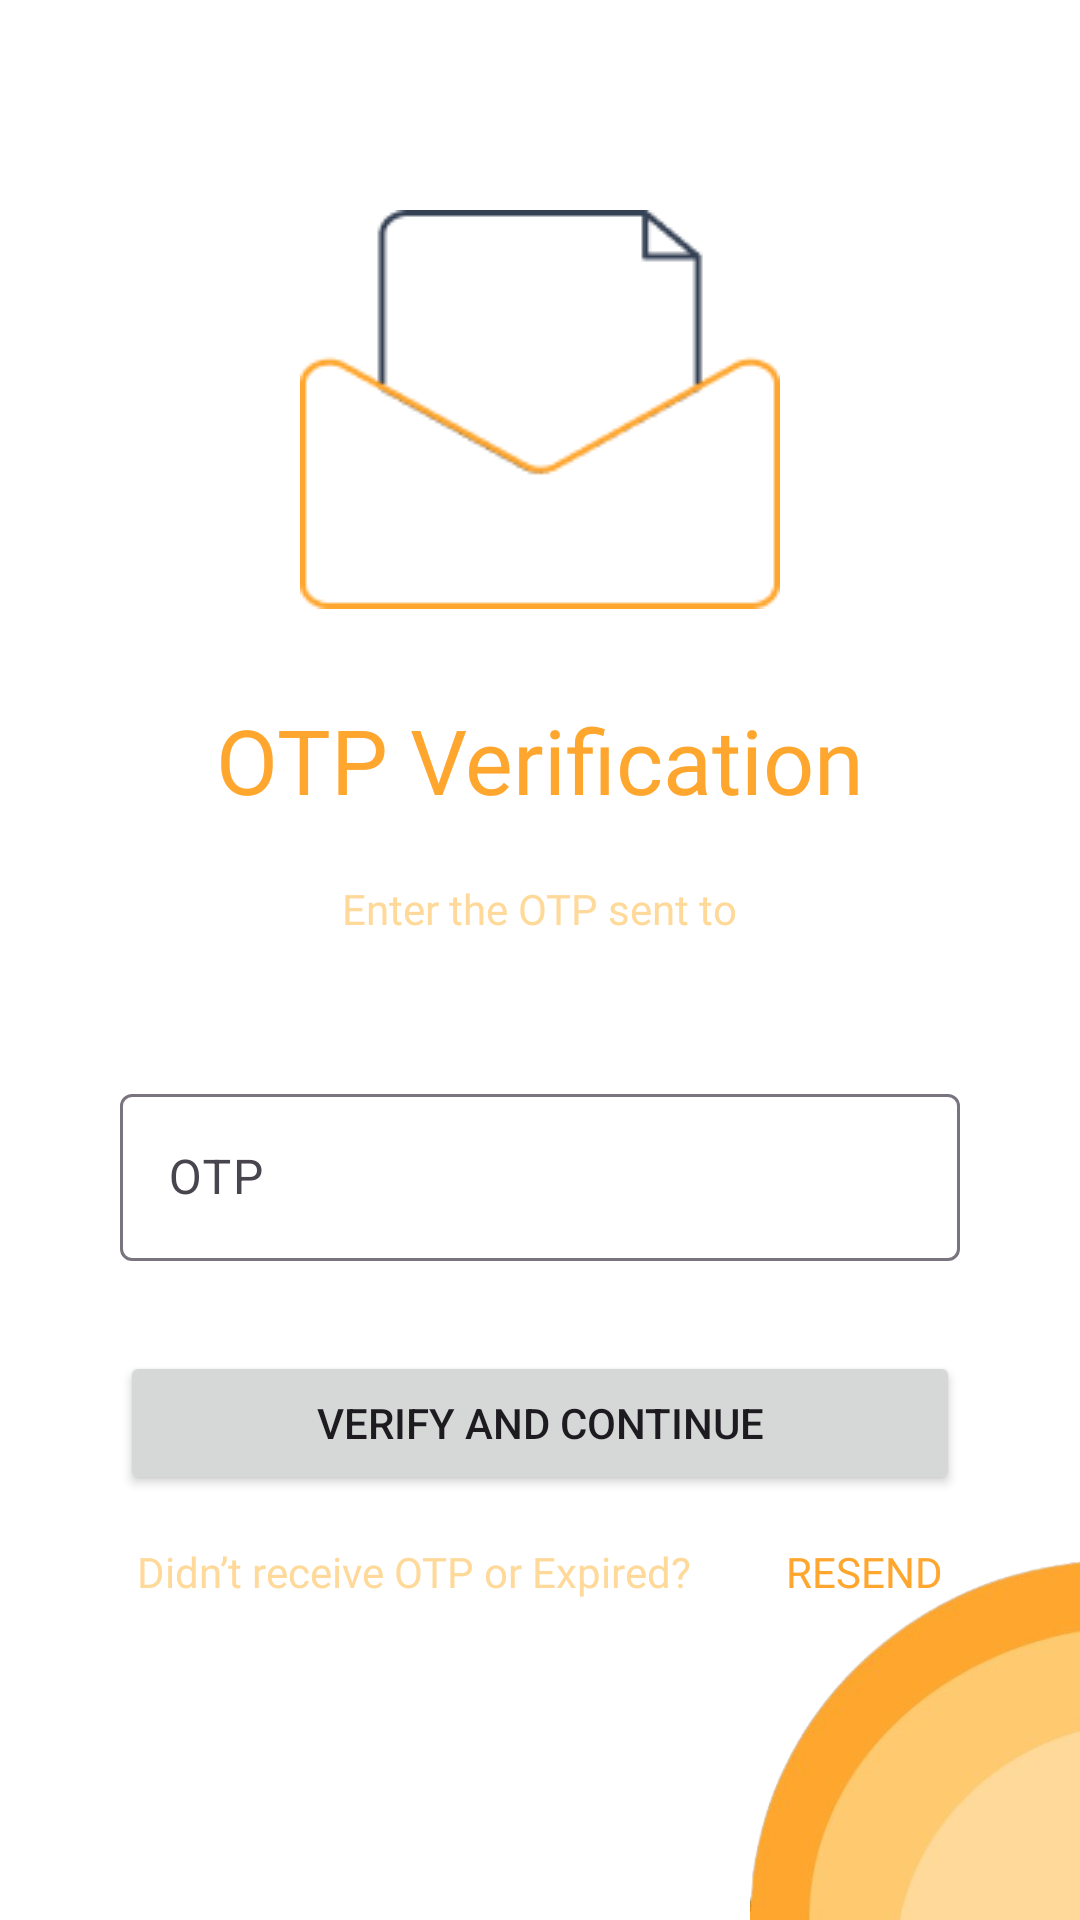

Here is an Android app screen rendered from its layout file. Give the layout XML and the strings, colors and styles it references.
<!-- AndroidManifest.xml: application theme Theme.FinancyQ -->
<!-- res/layout/activity_otp.xml -->
<?xml version="1.0" encoding="utf-8"?>
<FrameLayout xmlns:android="http://schemas.android.com/apk/res/android"
    xmlns:app="http://schemas.android.com/apk/res-auto"
    xmlns:tools="http://schemas.android.com/tools"
    android:id="@+id/main"
    android:layout_width="match_parent"
    android:layout_height="match_parent"
    android:background="@color/white"
    tools:context=".ui.otp.OtpActivity">

    
    <androidx.constraintlayout.widget.ConstraintLayout
        android:layout_width="match_parent"
        android:layout_height="match_parent">

        <ImageView
            android:id="@+id/img_otp"
            android:layout_width="wrap_content"
            android:layout_height="wrap_content"
            android:layout_marginTop="70dp"
            android:contentDescription="@string/logo_otp"
            app:layout_constraintEnd_toEndOf="parent"
            app:layout_constraintStart_toStartOf="parent"
            app:layout_constraintTop_toTopOf="parent"
            android:src="@drawable/otp" />

        <TextView
            android:id="@+id/tv_otp"
            android:layout_width="wrap_content"
            android:layout_height="wrap_content"
            android:layout_marginTop="30dp"
            android:fontFamily="@font/poppins_bold"
            android:text="@string/otp_verivication"
            android:textColor="@color/orange"
            android:textSize="30sp"
            app:layout_constraintEnd_toEndOf="parent"
            app:layout_constraintStart_toStartOf="parent"
            app:layout_constraintTop_toBottomOf="@id/img_otp" />

        <TextView
            android:id="@+id/tv_desc_otp"
            android:layout_width="wrap_content"
            android:layout_height="wrap_content"
            android:layout_marginTop="20dp"
            android:fontFamily="@font/poppins_bold"
            android:text="@string/enter_the_otp_sent_to"
            android:textColor="@color/orange2"
            android:textSize="14sp"
            app:layout_constraintEnd_toEndOf="parent"
            app:layout_constraintStart_toStartOf="parent"
            app:layout_constraintTop_toBottomOf="@id/tv_otp" />

        <TextView
            android:id="@+id/tv_desc_email"
            android:layout_width="wrap_content"
            android:layout_height="wrap_content"
            android:layout_marginTop="8dp"
            android:layout_marginBottom="8dp"
            android:fontFamily="@font/poppins_bold"
            android:textColor="@color/orange2"
            android:textSize="14sp"
            tools:text="fikry@gmail.com"
            app:layout_constraintEnd_toEndOf="parent"
            app:layout_constraintStart_toStartOf="parent"
            app:layout_constraintTop_toBottomOf="@id/tv_desc_otp" />

        <com.google.android.material.textfield.TextInputLayout
            android:id="@+id/OtpEditTextLayout"
            style="@style/Widget.Material3.TextInputLayout.OutlinedBox"
            android:layout_width="0dp"
            android:layout_height="wrap_content"
            android:layout_marginStart="40dp"
            android:layout_marginEnd="40dp"
            android:layout_marginTop="20dp"
            app:layout_constraintEnd_toEndOf="parent"
            app:layout_constraintStart_toStartOf="parent"
            app:layout_constraintTop_toBottomOf="@id/tv_desc_email">

            <com.google.android.material.textfield.TextInputEditText
                android:id="@+id/OtpEditText"
                android:layout_width="match_parent"
                android:layout_height="wrap_content"
                android:hint="@string/otp"
                android:inputType="text" />
        </com.google.android.material.textfield.TextInputLayout>

        <Button
            android:id="@+id/btn_verify"
            android:layout_width="match_parent"
            android:layout_height="wrap_content"
            android:layout_marginStart="40dp"
            android:layout_marginEnd="40dp"
            android:layout_marginTop="30dp"
            android:text="@string/verify_and_continue"
            app:layout_constraintStart_toStartOf="parent"
            app:layout_constraintTop_toBottomOf="@id/OtpEditTextLayout" />

        <TextView
            android:id="@+id/tv_desc_receive"
            android:layout_width="wrap_content"
            android:layout_height="wrap_content"
            android:layout_marginTop="16dp"
            android:layout_marginStart="20dp"
            android:fontFamily="@font/poppins_bold"
            android:text="@string/didn_t_receive_otp_or_expired"
            android:textColor="@color/orange2"
            app:layout_constraintEnd_toStartOf="@id/tv_resend"
            app:layout_constraintStart_toStartOf="parent"
            app:layout_constraintTop_toBottomOf="@id/btn_verify" />

        <TextView
            android:id="@+id/tv_resend"
            android:layout_width="wrap_content"
            android:layout_height="wrap_content"
            android:layout_marginStart="6dp"
            android:fontFamily="@font/poppins_bold"
            android:text="@string/resend"
            android:textColor="@color/orange"
            android:textSize="14sp"
            android:layout_marginTop="16dp"
            app:layout_constraintEnd_toEndOf="parent"
            android:layout_marginEnd="20dp"
            app:layout_constraintStart_toEndOf="@id/tv_desc_receive"
            app:layout_constraintTop_toBottomOf="@id/btn_verify" />

        <ImageView
            android:layout_width="110dp"
            android:layout_height="120dp"
            android:contentDescription="@string/bg_background"
            android:outlineProvider="background"
            android:scaleType="fitXY"
            app:layout_constraintBottom_toBottomOf="parent"
            app:layout_constraintEnd_toEndOf="parent"
            android:src="@drawable/bg" />

    </androidx.constraintlayout.widget.ConstraintLayout>

    
    <androidx.cardview.widget.CardView
        android:id="@+id/loadingCard"
        android:layout_width="wrap_content"
        android:layout_height="wrap_content"
        android:visibility="gone"
        android:layout_gravity="center"
        android:translationY="-20dp"
        app:cardCornerRadius="12dp"
        app:cardElevation="8dp">

        <LinearLayout
            android:layout_width="wrap_content"
            android:layout_height="wrap_content"
            android:orientation="vertical"
            android:padding="24dp"
            android:gravity="center">

            <ProgressBar
                android:layout_width="wrap_content"
                android:layout_height="wrap_content"/>

            <TextView
                android:layout_width="wrap_content"
                android:layout_height="wrap_content"
                android:layout_marginTop="12dp"
                android:text="@string/verifycation_code"
                android:textColor="@color/black"
                android:textSize="16sp"
                android:fontFamily="@font/poppins"/>
        </LinearLayout>
    </androidx.cardview.widget.CardView>

</FrameLayout>
<!-- resources referenced by this layout -->
<resources>
  <color name="black">#FF000000</color>
  <color name="orange">#FFA62F</color>
  <color name="orange2">#FFD999</color>
  <color name="white">#FFFFFFFF</color>
  <!-- drawable bg: png bitmap (drawable, 36443 bytes) -->
  <!-- drawable otp: png bitmap (drawable, 2684 bytes) -->
  <string name="bg_background">Bg_Background</string>
  <string name="didn_t_receive_otp_or_expired">Didn’t receive OTP or Expired?</string>
  <string name="enter_the_otp_sent_to">Enter the OTP sent to</string>
  <string name="logo_otp">Logo_Otp</string>
  <string name="otp">OTP</string>
  <string name="otp_verivication">OTP Verification</string>
  <string name="resend">RESEND</string>
  <string name="verify_and_continue">Verify and Continue</string>
  <string name="verifycation_code">Verifycation Code...</string>
  <style name="Theme.FinancyQ" parent="Base.Theme.FinancyQ" />
  <style name="Base.Theme.FinancyQ" parent="Theme.Material3.Light.NoActionBar">
          <item name="android:windowLightStatusBar">true</item>
          <item name="android:statusBarColor">@color/orange3</item>
          <item name="colorPrimary">@color/orange</item>
      </style>
  <color name="orange3">#FFF4E0</color>
</resources>
